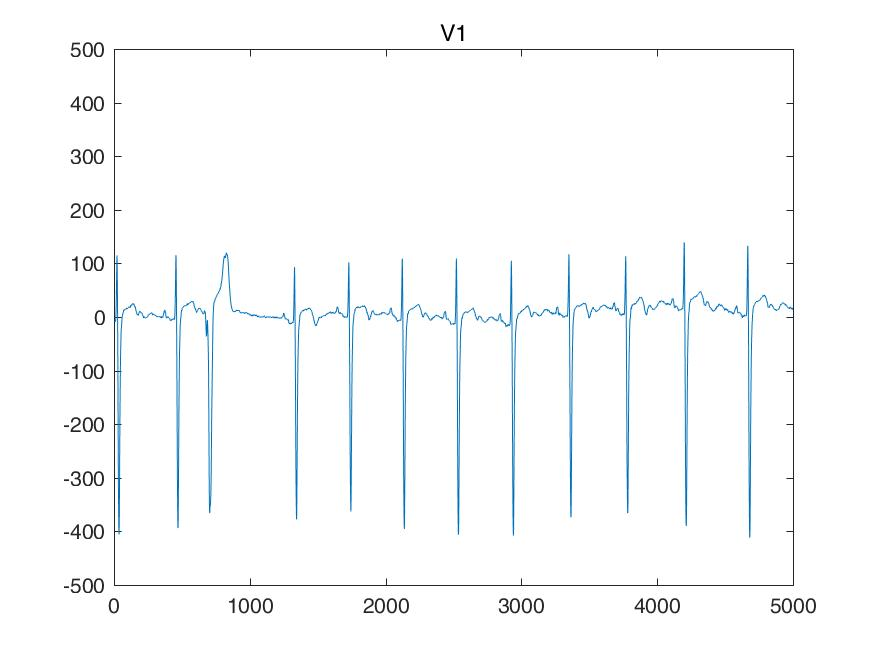

Source data for this figure (header and first rows):
I, II, III, aVR, aVL, aVF, V1, V2, V3, V4, V5, V6, 
-43, -141, -97, 92, 26, -119, -39, -87, -126, -82, 102, -122, 
-43, -141, -97, 92, 26, -119, -39, -87, -126, -82, 102, -122, 
-43, -146, -102, 95, 29, -124, -39, -87, -126, -82, 102, -122, 
-43, -146, -102, 95, 29, -124, -39, -87, -126, -82, 102, -122, 
-43, -136, -92, 90, 24, -114, -39, -78, -131, -87, 112, -122, 
-48, -136, -87, 92, 19, -112, -39, -78, -131, -87, 107, -122, 
-48, -131, -82, 90, 17, -107, -39, -78, -131, -87, 107, -122, 
-48, -131, -82, 90, 17, -107, -39, -78, -131, -87, 107, -117, 
-39, -117, -78, 78, 19, -97, -39, -78, -131, -87, 126, -107, 
-43, -112, -68, 78, 12, -90, -43, -78, -131, -87, 122, -107, 
-34, -112, -78, 73, 21, -95, -34, -58, -122, -82, 122, -107, 
-34, -122, -87, 78, 26, -104, -19, -39, -107, -63, 131, -107, 
-43, -136, -92, 90, 24, -114, -4, 14, -73, -48, 141, -92, 
-39, -146, -107, 92, 34, -126, 34, 97, -14, -9, 165, -73, 
-19, -141, -122, 80, 51, -131, 82, 209, 73, 53, 214, -48, 
-9, -141, -131, 75, 61, -136, 156, 341, 161, 117, 258, -29, 
-4, -146, -141, 75, 68, -143, 248, 473, 244, 170, 307, -14, 
9, -126, -136, 58, 73, -131, 336, 619, 356, 258, 385, 29, 
29, -53, -82, 12, 56, -68, 419, 775, 492, 370, 473, 92, 
53, 19, -34, -36, 43, -7, 512, 888, 629, 497, 580, 165, 
87, 92, 4, -90, 41, 48, 561, 946, 761, 629, 692, 263, 
141, 185, 43, -163, 48, 114, 512, 839, 844, 766, 824, 366, 
185, 302, 117, -244, 34, 209, 390, 600, 888, 888, 946, 473, 
234, 409, 175, -322, 29, 292, 263, 346, 922, 1019, 1088, 600, 
302, 502, 200, -402, 51, 351, 92, 82, 961, 1151, 1254, 751, 
356, 585, 229, -470, 63, 407, -107, -214, 971, 1254, 1385, 888, 
400, 668, 268, -534, 65, 468, -317, -512, 927, 1283, 1468, 995, 
444, 732, 287, -588, 78, 509, -575, -805, 795, 1224, 1459, 1034, 
458, 790, 331, -624, 63, 561, -863, -1102, 546, 995, 1312, 990, 
448, 863, 414, -656, 17, 639, -1151, -1356, 204, 663, 1044, 858, 
424, 907, 483, -666, -29, 695, -1405, -1600, -161, 292, 727, 683, 
370, 917, 546, -644, -87, 732, -1600, -1815, -492, -19, 458, 517, 
307, 927, 619, -617, -156, 773, -1756, -2054, -790, -268, 224, 375, 
190, 932, 741, -561, -275, 836, -1878, -2303, -1151, -556, -43, 185, 
78, 917, 839, -497, -380, 878, -1942, -2542, -1493, -829, -317, -9, 
34, 927, 893, -480, -429, 910, -1981, -2605, -1620, -956, -439, -112, 
63, 946, 883, -505, -409, 915, -1952, -2493, -1542, -907, -419, -92, 
107, 951, 844, -529, -368, 897, -1849, -2337, -1439, -814, -361, -53, 
107, 907, 800, -507, -346, 854, -1668, -2127, -1342, -746, -312, -48, 
92, 805, 712, -448, -309, 758, -1468, -1859, -1195, -663, -253, -48, 
82, 688, 605, -385, -261, 646, -1249, -1576, -1034, -585, -204, -39, 
82, 590, 507, -336, -212, 549, -1049, -1337, -912, -512, -156, -24, 
68, 478, 409, -273, -170, 444, -868, -1122, -790, -453, -112, -24, 
53, 375, 322, -214, -134, 348, -727, -946, -688, -409, -78, -34, 
39, 268, 229, -153, -95, 248, -605, -800, -619, -385, -68, -68, 
24, 161, 136, -92, -56, 148, -483, -663, -546, -356, -43, -102, 
19, 73, 53, -46, -17, 63, -385, -546, -478, -307, -19, -117, 
19, 24, 4, -21, 7, 14, -322, -458, -429, -287, -14, -122, 
14, 0, -14, -7, 14, -7, -268, -385, -400, -278, -9, -136, 
0, -14, -14, 7, 7, -14, -214, -322, -366, -263, -9, -136, 
-9, -19, -9, 14, 0, -14, -156, -244, -317, -229, 9, -136, 
-24, -34, -9, 29, -7, -21, -122, -200, -273, -204, 24, -141, 
-48, -63, -14, 56, -17, -39, -102, -175, -258, -195, 29, -161, 
-53, -82, -29, 68, -12, -56, -92, -165, -234, -175, 43, -161, 
-58, -87, -29, 73, -14, -58, -78, -136, -224, -161, 58, -161, 
-58, -92, -34, 75, -12, -63, -48, -117, -214, -151, 68, -156, 
-63, -92, -29, 78, -17, -61, -39, -97, -209, -146, 63, -156, 
-53, -78, -24, 65, -14, -51, -14, -78, -190, -136, 68, -146, 
-39, -78, -39, 58, 0, -58, 0, -53, -180, -131, 73, -131, 
-48, -92, -43, 70, -2, -68, 9, -29, -165, -117, 87, -126, 
... 4,940 more rows
